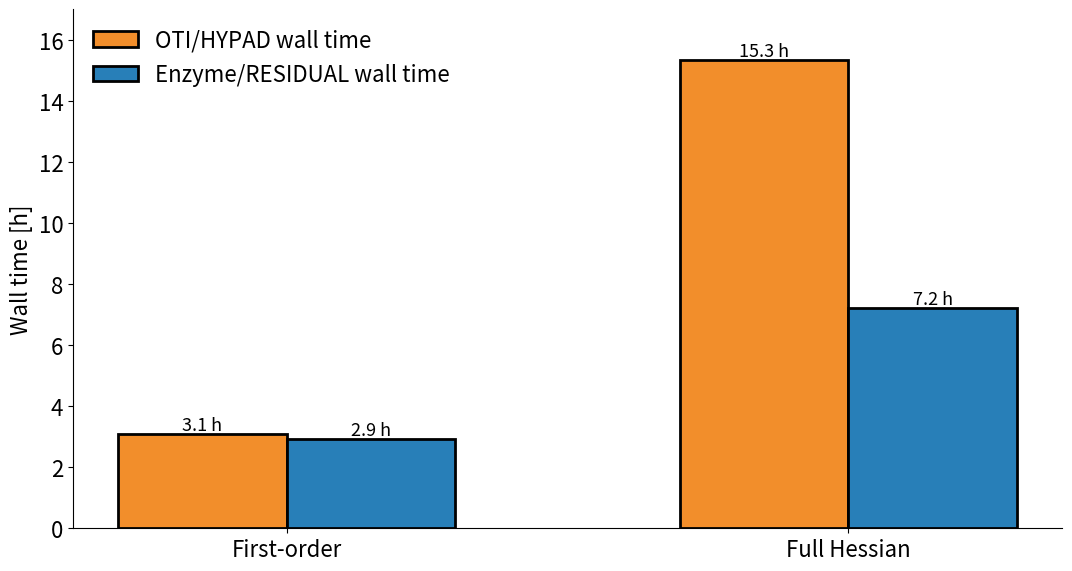

This chart was generated by the following Python code: (Note: this script raises an exception after producing the figure.)
import numpy as np
import matplotlib; matplotlib.use("Agg"); import matplotlib.pyplot as plt
# Full window (4400 steps, t=1.2522..1.2566), optimised drivers, 16 threads, exclusive node. Hours = sum of per-step walls in the logs.
# Style copied from 07_fullwindow_overhead_speedup_residual_style.png. Series names as in that reference figure.
NAME_OTI, NAME_ENZ = "OTI/HYPAD", "Enzyme/RESIDUAL"
H = {NAME_OTI: {"d1": 3.0840, "full": 15.3169}, NAME_ENZ: {"d1": 2.9231, "full": 7.2030}}
cats = ["First-order", "Full Hessian"]; keys = ["d1", "full"]
ORANGE, BLUE, GREEN = "#F28E2B", "#287FB8", "#1e8449"
plt.rcParams.update({"font.size": 16, "font.weight": "normal", "axes.labelweight": "normal"})
x = np.arange(2); bw = 0.3; YMAX = 17.0; RATIO = 6.5
fig, ax = plt.subplots(figsize=(11, 6), facecolor="white")
for si, (m, c) in enumerate(((NAME_OTI, ORANGE), (NAME_ENZ, BLUE))):
    v = [H[m][k] for k in keys]; xs = x + (si - 0.5) * bw
    ax.bar(xs, v, bw, color=c, edgecolor="black", lw=2, label=f"{m} wall time")
    for xi, vi in zip(xs, v): ax.text(xi, vi, f"{vi:.1f} h", ha="center", va="bottom", fontsize=13)
ax.set_xticks(x); ax.set_xticklabels(cats)
ax.set_ylabel("Wall time [h]"); ax.set_ylim(0, YMAX)
for s_ in ("top", "right"): ax.spines[s_].set_visible(False)
sp = [H[NAME_OTI][k] / H[NAME_ENZ][k] for k in keys]
h1, l1 = ax.get_legend_handles_labels()
ax.legend(h1, l1, frameon=False, loc="upper left", fontsize=16)
fig.tight_layout(); fig.savefig("figures/12_fullwindow_walltime_speedup.png", dpi=170)
for m in H: print(m, {k: "%.2f h" % H[m][k] for k in keys})
print("speed-up", ["%.2fx" % s for s in sp])
